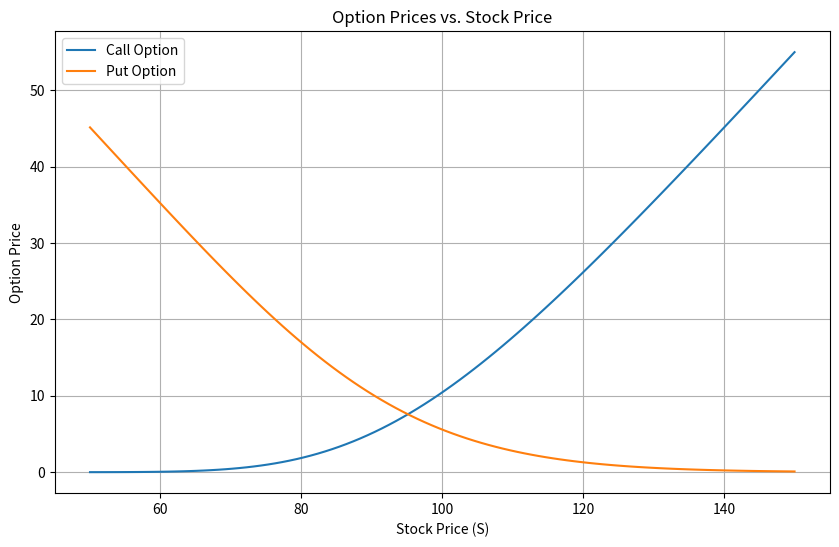
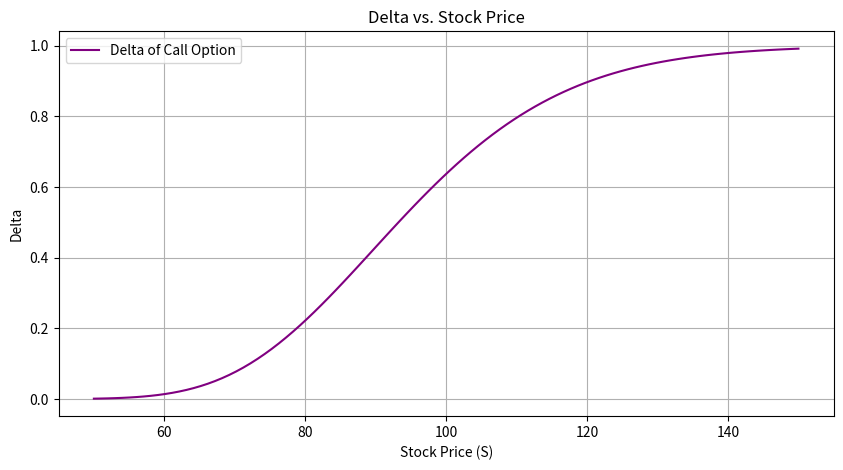

Generate these figures, in order, with matplotlib:
import numpy as np
import matplotlib.pyplot as plt
from scipy.stats import norm
import warnings
warnings.filterwarnings("ignore")

def black_scholes_call(S, K, T, r, sigma):
    d1 = (np.log(S / K) + (r + 0.5 * sigma**2) * T) / (sigma * np.sqrt(T))
    d2 = d1 - sigma * np.sqrt(T)
    return S * norm.cdf(d1) - K * np.exp(-r * T) * norm.cdf(d2)

def black_scholes_put(S, K, T, r, sigma):
    d1 = (np.log(S / K) + (r + 0.5 * sigma**2) * T) / (sigma * np.sqrt(T))
    d2 = d1 - sigma * np.sqrt(T)
    return K * np.exp(-r * T) * norm.cdf(-d2) - S * norm.cdf(-d1)

S_range = np.linspace(50, 150, 100)
K = 100
T = 1
r = 0.05
sigma = 0.2

call_prices = [black_scholes_call(S, K, T, r, sigma) for S in S_range]
put_prices = [black_scholes_put(S, K, T, r, sigma) for S in S_range]

plt.figure(figsize=(10, 6))
plt.plot(S_range, call_prices, label='Call Option')
plt.plot(S_range, put_prices, label='Put Option')
plt.title('Option Prices vs. Stock Price')
plt.xlabel('Stock Price (S)')
plt.ylabel('Option Price')
plt.legend()
plt.grid(True)
plt.show()

def delta_call(S, K, T, r, sigma):
    d1 = (np.log(S/K) + (r + 0.5 * sigma**2) * T) / (sigma * np.sqrt(T))
    return norm.cdf(d1)

delta_vals = [delta_call(S, K, T, r, sigma) for S in S_range]

plt.figure(figsize=(10, 5))
plt.plot(S_range, delta_vals, label='Delta of Call Option', color='purple')
plt.title('Delta vs. Stock Price')
plt.xlabel('Stock Price (S)')
plt.ylabel('Delta')
plt.grid(True)
plt.legend()
plt.show()